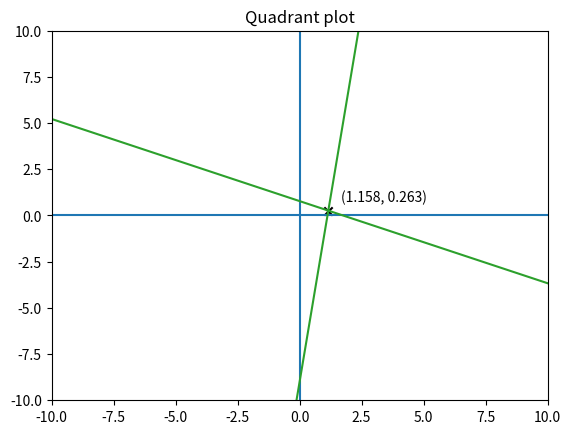

This figure's Python source:
import matplotlib.pyplot as plt
import numpy as np

a = np.array([[8,-1],[4,9]])
b = np.array([9,7])
c = np.linalg.solve(a,b)

plt.figure()

# Set x-axis range
plt.xlim((-10,10))
# Set y-axis range
plt.ylim((-10,10))
# Draw lines to split quadrants
plt.plot([-10, 10], [0, 0], color='C0')
plt.plot([0, 0], [-10, 10], color='C0')

# Draw line 8a-b=9 => b=8a-9
x = np.linspace(-10, 10)
y = 8 * x - 9
plt.plot(x, y, color='C2')

# Draw line 4a+9b=7 => b=(7-4a)/9
y = (7 - 4*x) / 9
plt.plot(x, y, color='C2')

# Add solution
plt.scatter(c[0], c[1], marker='x', color='black')
# Annotate solution
plt.annotate('({:0.3f}, {:0.3f})'.format(c[0], c[1]), c+0.5)

plt.title('Quadrant plot')

plt.show()